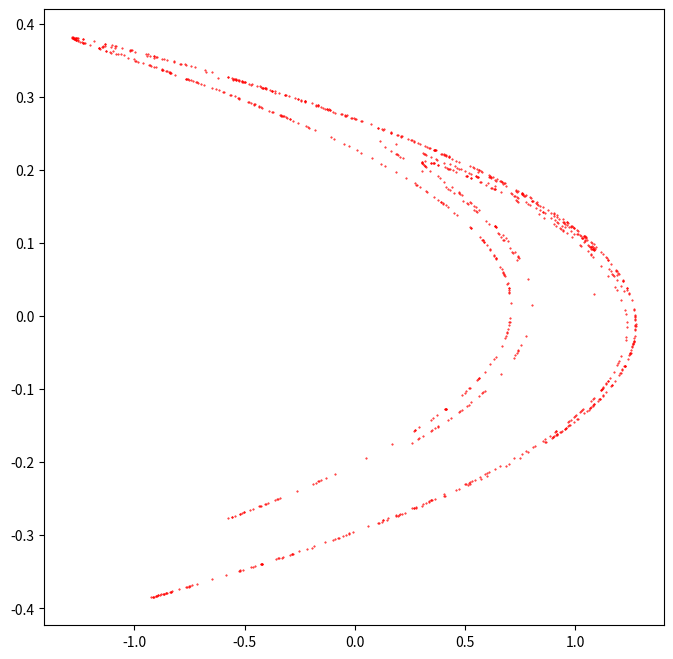

This chart was generated by the following Python code:
# -*- coding: utf-8 -*-
"""
Created on Fri Jan  4 15:16:53 2019

[redacted]
"""
from matplotlib import pyplot as plt

# parameters
a = 1.4
b = 0.3

# Henon Map function
def henonMap(x,y):
    xnew = 1-a*x*x+y
    ynew = b*x
    return xnew, ynew

delta = 2.2250738585072014e-308
x0 = 0.1 - delta
y0 = 0.1 - delta

X, Y = [], []
for i in range(1000):
    xi, yi = henonMap(x0,y0)
    X.append(xi)
    Y.append(yi)
    x0, y0 = xi, yi

fig, ax = plt.subplots(figsize=(8,8))
ax.scatter(X, Y, color='red', s=0.2)
plt.savefig('henon.png', dpi = 1000)
plt.show()